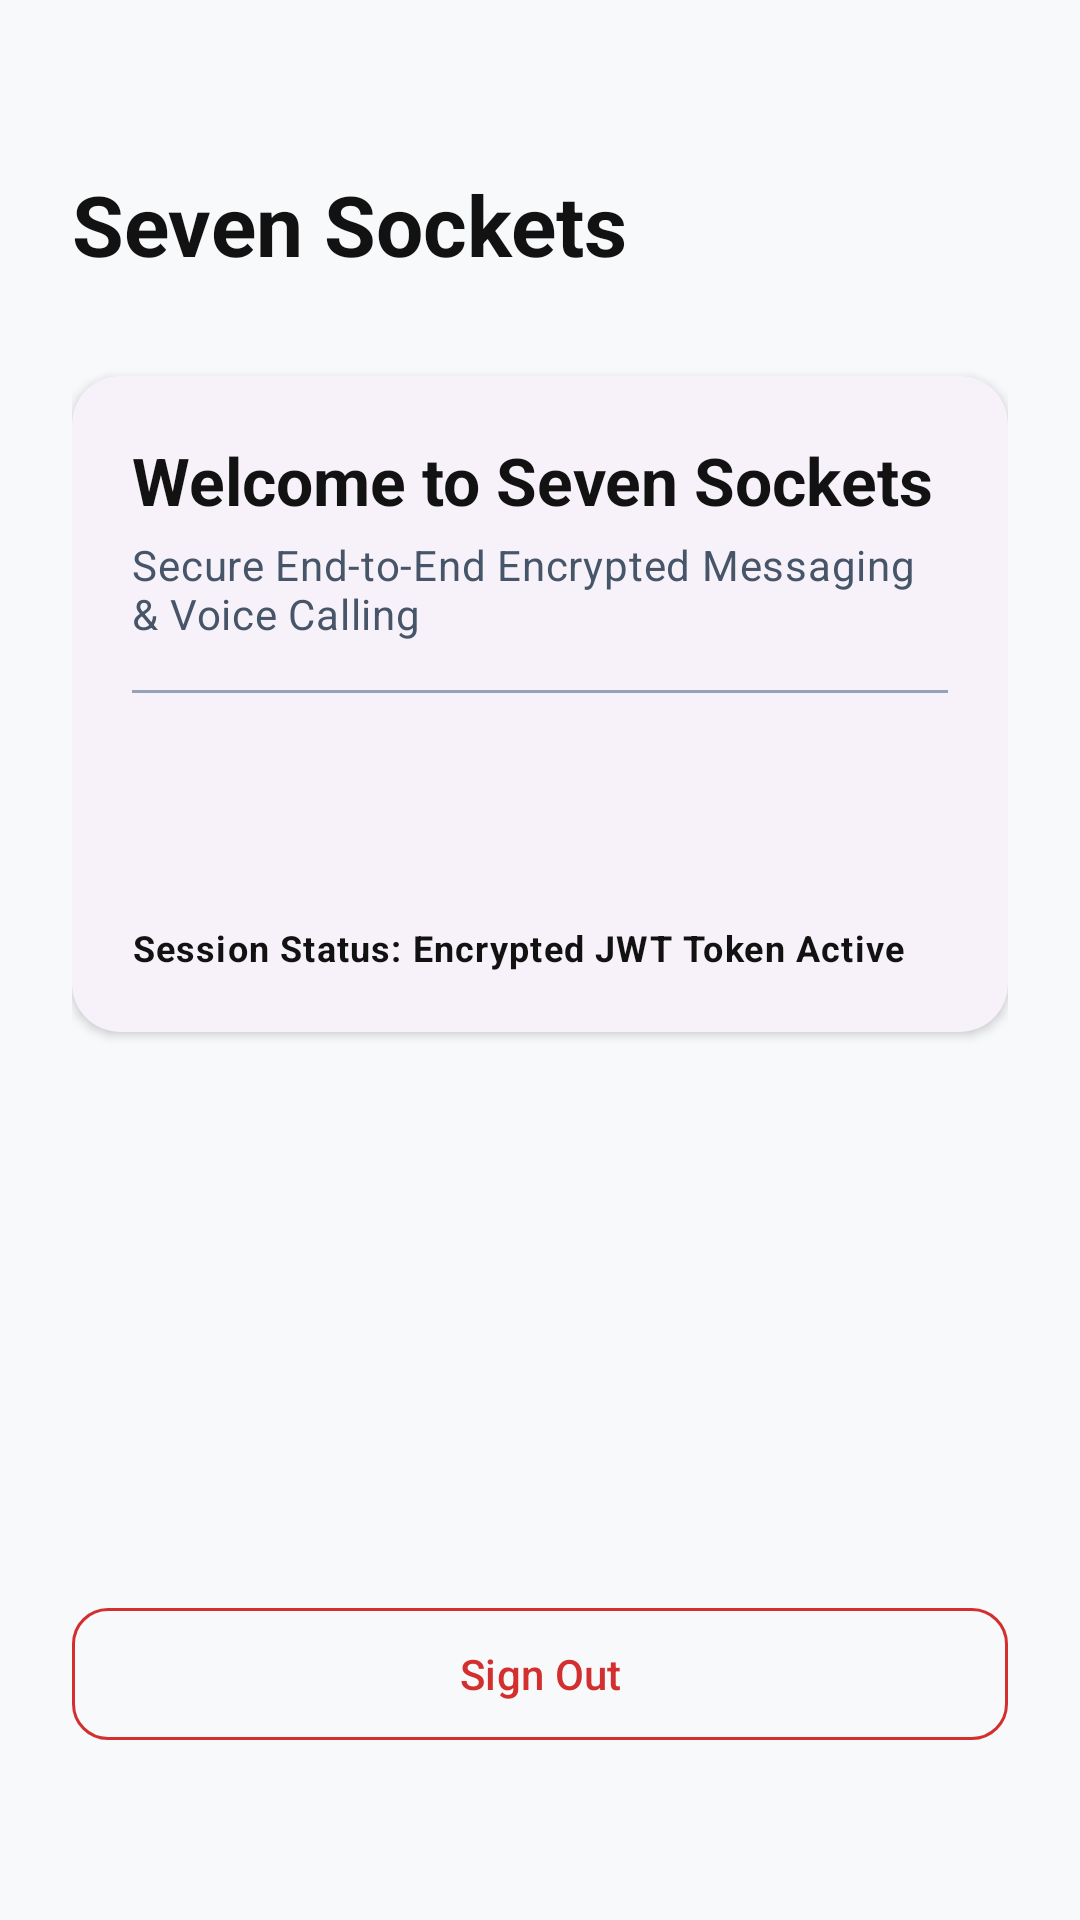

The Android layout XML behind this screen, and the referenced resources:
<!-- AndroidManifest.xml: activity theme Theme.SevenSockets -->
<!-- res/layout/activity_main.xml -->
<?xml version="1.0" encoding="utf-8"?>
<androidx.constraintlayout.widget.ConstraintLayout xmlns:android="http://schemas.android.com/apk/res/android"
    xmlns:app="http://schemas.android.com/apk/res-auto"
    xmlns:tools="http://schemas.android.com/tools"
    android:id="@+id/main"
    android:layout_width="match_parent"
    android:layout_height="match_parent"
    android:padding="24dp"
    android:background="?android:attr/colorBackground">

    <TextView
        android:id="@+id/tv_app_logo"
        android:layout_width="wrap_content"
        android:layout_height="wrap_content"
        android:layout_marginTop="32dp"
        android:text="@string/app_name"
        android:textAppearance="?attr/textAppearanceHeadlineMedium"
        android:textColor="?attr/colorOnBackground"
        android:textStyle="bold"
        app:layout_constraintStart_toStartOf="parent"
        app:layout_constraintTop_toTopOf="parent" />

    <com.google.android.material.card.MaterialCardView
        android:id="@+id/card_user_info"
        style="@style/Widget.Material3.CardView.Elevated"
        android:layout_width="0dp"
        android:layout_height="wrap_content"
        android:layout_marginTop="32dp"
        app:cardCornerRadius="16dp"
        app:cardElevation="2dp"
        app:layout_constraintEnd_toEndOf="parent"
        app:layout_constraintStart_toStartOf="parent"
        app:layout_constraintTop_toBottomOf="@id/tv_app_logo">

        <LinearLayout
            android:layout_width="match_parent"
            android:layout_height="wrap_content"
            android:orientation="vertical"
            android:padding="20dp">

            <TextView
                android:id="@+id/tv_welcome"
                android:layout_width="wrap_content"
                android:layout_height="wrap_content"
                android:text="@string/main_welcome"
                android:textAppearance="?attr/textAppearanceTitleLarge"
                android:textColor="?attr/colorOnSurface"
                android:textStyle="bold" />

            <TextView
                android:id="@+id/tv_subtitle"
                android:layout_width="wrap_content"
                android:layout_height="wrap_content"
                android:layout_marginTop="4dp"
                android:text="@string/main_subtitle"
                android:textAppearance="?attr/textAppearanceBodyMedium"
                android:textColor="?attr/colorOnSurfaceVariant" />

            <View
                android:layout_width="match_parent"
                android:layout_height="1dp"
                android:layout_marginTop="16dp"
                android:layout_marginBottom="16dp"
                android:background="?attr/colorOutline" />

            <TextView
                android:id="@+id/tv_user_username"
                android:layout_width="wrap_content"
                android:layout_height="wrap_content"
                android:textAppearance="?attr/textAppearanceBodyLarge"
                android:textColor="?attr/colorOnSurface"
                tools:text="Username: john_doe" />

            <TextView
                android:id="@+id/tv_user_email"
                android:layout_width="wrap_content"
                android:layout_height="wrap_content"
                android:layout_marginTop="8dp"
                android:textAppearance="?attr/textAppearanceBodyMedium"
                android:textColor="?attr/colorOnSurfaceVariant"
                tools:text="Email: user@example.com" />

            <TextView
                android:id="@+id/tv_token_status"
                android:layout_width="wrap_content"
                android:layout_height="wrap_content"
                android:layout_marginTop="12dp"
                android:text="Session Status: Encrypted JWT Token Active"
                android:textAppearance="?attr/textAppearanceBodySmall"
                android:textColor="?attr/colorPrimary"
                android:textStyle="bold" />

        </LinearLayout>
    </com.google.android.material.card.MaterialCardView>

    <com.google.android.material.button.MaterialButton
        android:id="@+id/btn_logout"
        style="@style/Widget.SevenSockets.Button.Outlined"
        android:layout_width="0dp"
        android:layout_height="52dp"
        android:layout_marginBottom="32dp"
        android:text="@string/action_logout"
        android:textColor="@color/error_red"
        app:strokeColor="@color/error_red"
        app:layout_constraintBottom_toBottomOf="parent"
        app:layout_constraintEnd_toEndOf="parent"
        app:layout_constraintStart_toStartOf="parent" />

</androidx.constraintlayout.widget.ConstraintLayout>
<!-- resources referenced by this layout -->
<resources>
  <color name="error_red">#D32F2F</color>
  <string name="action_logout">Sign Out</string>
  <string name="app_name">Seven Sockets</string>
  <string name="main_subtitle">Secure End-to-End Encrypted Messaging &amp; Voice Calling</string>
  <string name="main_welcome">Welcome to Seven Sockets</string>
  <style name="Widget.SevenSockets.Button.Outlined" parent="Widget.Material3.Button.OutlinedButton">
          <item name="strokeColor">@color/outline_light</item>
          <item name="android:textColor">@color/on_surface_light</item>
          <item name="cornerRadius">12dp</item>
      </style>
  <style name="Theme.SevenSockets" parent="Base.Theme.SevenSockets" />
  <color name="outline_light">#94A3B8</color>
  <color name="on_surface_light">#121212</color>
  <style name="Base.Theme.SevenSockets" parent="Theme.Material3.DayNight.NoActionBar">
          
          <item name="colorPrimary">@color/primary_black</item>
          <item name="colorOnPrimary">@color/on_primary</item>
          <item name="colorPrimaryContainer">@color/primary_container</item>
          <item name="colorOnPrimaryContainer">@color/on_primary_container</item>
  
          
          <item name="colorSecondary">@color/secondary_white</item>
          <item name="colorOnSecondary">@color/on_secondary</item>
          <item name="colorSecondaryContainer">@color/secondary_container</item>
          <item name="colorOnSecondaryContainer">@color/on_secondary_container</item>
  
          
          <item name="colorTertiary">@color/tertiary_grey</item>
          <item name="colorOnTertiary">@color/on_tertiary</item>
          <item name="colorTertiaryContainer">@color/tertiary_container</item>
          <item name="colorOnTertiaryContainer">@color/on_tertiary_container</item>
  
          
          <item name="colorError">@color/error_red</item>
          <item name="colorOnError">@color/on_error</item>
          <item name="colorErrorContainer">@color/error_container</item>
          <item name="colorOnErrorContainer">@color/on_error_container</item>
  
          
          <item name="android:colorBackground">@color/background_light</item>
          <item name="colorOnBackground">@color/on_background_light</item>
          <item name="colorSurface">@color/surface_light</item>
          <item name="colorOnSurface">@color/on_surface_light</item>
          <item name="colorSurfaceVariant">@color/surface_variant_light</item>
          <item name="colorOnSurfaceVariant">@color/on_surface_variant_light</item>
          <item name="colorOutline">@color/outline_light</item>
  
          
          <item name="android:statusBarColor">@android:color/transparent</item>
          <item name="android:navigationBarColor">@android:color/transparent</item>
      </style>
  <color name="primary_black">#121212</color>
  <color name="on_primary">#FFFFFF</color>
  <color name="primary_container">#2D2D2D</color>
  <color name="on_primary_container">#FFFFFF</color>
  <color name="secondary_white">#FFFFFF</color>
  <color name="on_secondary">#121212</color>
  <color name="secondary_container">#F0F2F5</color>
  <color name="on_secondary_container">#121212</color>
  <color name="tertiary_grey">#616161</color>
  <color name="on_tertiary">#FFFFFF</color>
  <color name="tertiary_container">#E0E0E0</color>
  <color name="on_tertiary_container">#212121</color>
  <color name="on_error">#FFFFFF</color>
  <color name="error_container">#FFDAD6</color>
  <color name="on_error_container">#410002</color>
  <color name="background_light">#F8F9FA</color>
  <color name="on_background_light">#121212</color>
  <color name="surface_light">#FFFFFF</color>
  <color name="surface_variant_light">#E2E8F0</color>
  <color name="on_surface_variant_light">#475569</color>
</resources>
